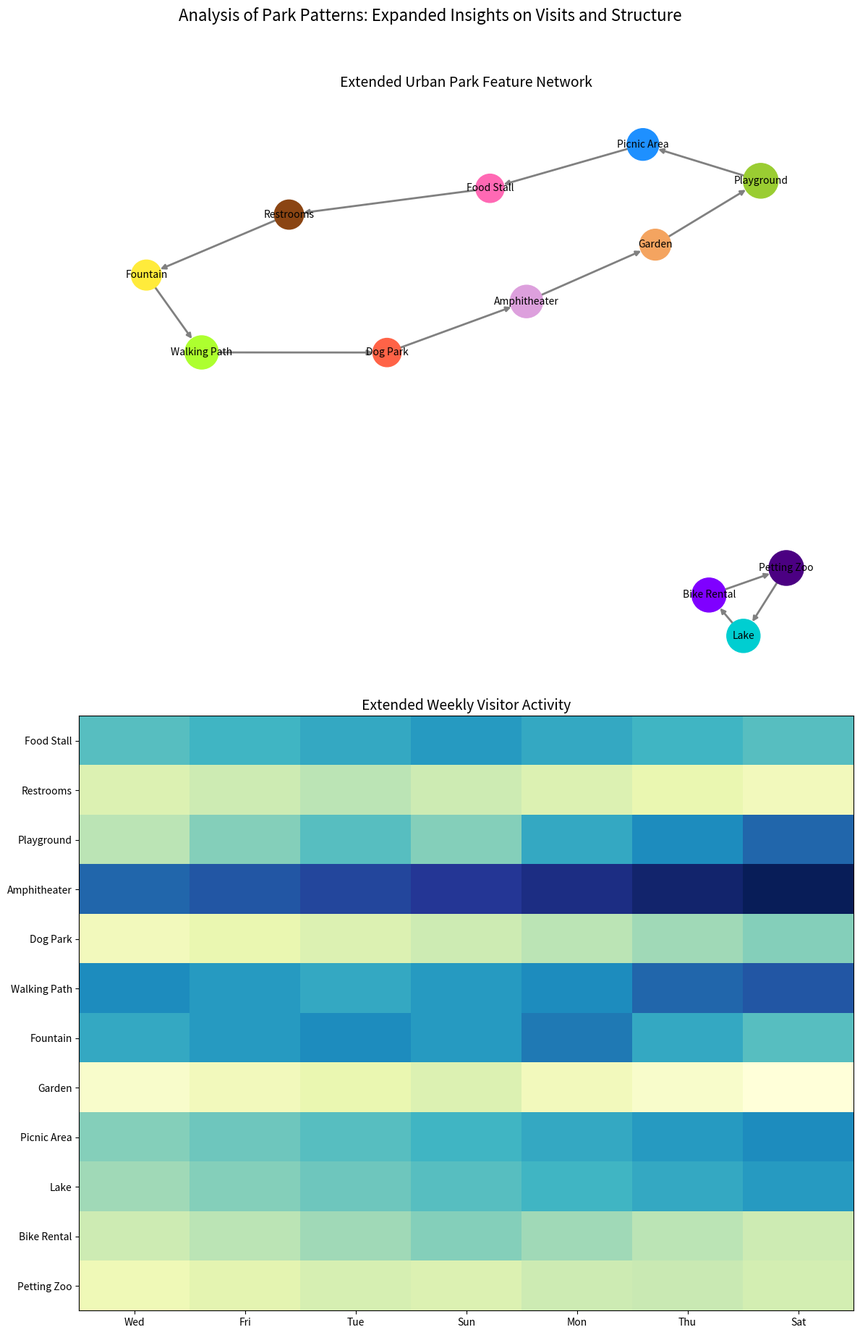

Generate this figure with matplotlib:
import matplotlib.pyplot as plt
import networkx as nx
import numpy as np

features = [
    "Food Stall", "Restrooms", "Playground", "Amphitheater", 
    "Dog Park", "Walking Path", "Fountain", "Garden", "Picnic Area",
    "Lake", "Bike Rental", "Petting Zoo"
]

connections = [
    ("Food Stall", "Restrooms"),
    ("Restrooms", "Fountain"),
    ("Fountain", "Walking Path"),
    ("Walking Path", "Dog Park"),
    ("Dog Park", "Amphitheater"),
    ("Amphitheater", "Garden"),
    ("Garden", "Playground"),
    ("Playground", "Picnic Area"),
    ("Picnic Area", "Food Stall"),
    ("Lake", "Bike Rental"),
    ("Bike Rental", "Petting Zoo"),
    ("Petting Zoo", "Lake")
]

G = nx.DiGraph()
G.add_nodes_from(features)
G.add_edges_from(connections)

pos = nx.spring_layout(G, seed=42)
node_colors = ['#ff69b4', '#8b4513', '#9acd32', '#dda0dd', '#ff6347', 
               '#adff2f', '#ffeb3b', '#f4a460', '#1e90ff', '#00ced1', 
               '#7f00ff', '#4b0082']
node_sizes = [800, 850, 1200, 1050, 800, 1100, 900, 950, 1000, 1100, 1150, 1200]

visitor_interactions = np.array([
    [70, 75, 80, 85, 80, 75, 70],
    [40, 45, 50, 45, 40, 35, 30],
    [50, 60, 70, 60, 80, 90, 100],
    [100, 105, 110, 115, 120, 125, 130],
    [30, 35, 40, 45, 50, 55, 60],
    [90, 85, 80, 85, 90, 100, 105],
    [80, 85, 90, 85, 95, 80, 70],
    [25, 30, 35, 40, 30, 25, 20],
    [60, 65, 70, 75, 80, 85, 90],
    [55, 60, 65, 70, 75, 80, 85],
    [45, 50, 55, 60, 55, 50, 45],
    [32, 37, 42, 40, 45, 47, 43]
])

days = ["Wed", "Fri", "Tue", "Sun", "Mon", "Thu", "Sat"]

fig, axes = plt.subplots(2, 1, figsize=(12, 20))

nx.draw(G, pos, with_labels=True, node_color=node_colors, node_size=node_sizes,
        font_size=10, edge_color='gray', width=2.0, ax=axes[0], arrows=True)

axes[0].set_title('Extended Urban Park Feature Network', fontsize=14)

heatmap = axes[1].imshow(visitor_interactions, cmap='YlGnBu', aspect='auto')

axes[1].set_xticks(np.arange(len(days)))
axes[1].set_xticklabels(days)
axes[1].set_yticks(np.arange(len(features)))
axes[1].set_yticklabels(features)
axes[1].set_title('Extended Weekly Visitor Activity', fontsize=14)

plt.suptitle(
    'Analysis of Park Patterns: Expanded Insights on Visits and Structure',
    fontsize=16, y=0.95
)

plt.tight_layout(rect=[0, 0.03, 1, 0.93])
plt.show()
